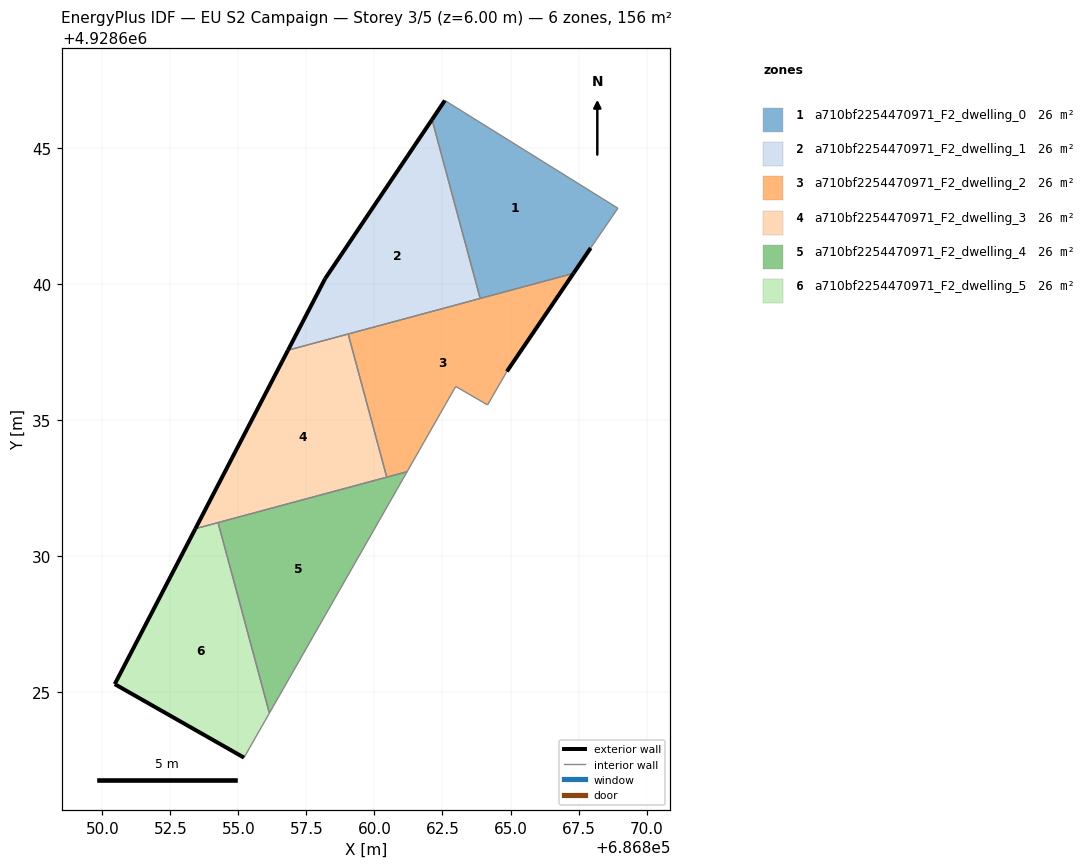
=== STOREY PLAN SPEC (per zone: floor XY polygon, exterior-wall plan segments, windows/doors) ===
zone 1: a710bf2254470971_F2_dwelling_0  (26.1 m²)
  floor: (686867.31, 4928640.39) (686867.95, 4928641.32) (686868.95, 4928642.78) (686862.59, 4928646.74) (686862.12, 4928646.04) (686863.89, 4928639.46)
  exterior wall: (686867.95, 4928641.32) – (686867.31, 4928640.39)  [1.1 m]
  exterior wall: (686862.12, 4928646.04) – (686862.59, 4928646.74)  [0.8 m]
  interior walls: 4
zone 2: a710bf2254470971_F2_dwelling_1  (26.1 m²)
  floor: (686863.89, 4928639.46) (686862.12, 4928646.04) (686858.19, 4928640.19) (686856.82, 4928637.56)
  exterior wall: (686856.82, 4928637.56) – (686858.19, 4928640.19)  [3.0 m]
  exterior wall: (686858.19, 4928640.19) – (686862.12, 4928646.04)  [7.0 m]
  interior walls: 3
zone 3: a710bf2254470971_F2_dwelling_2  (26.1 m²)
  floor: (686864.16, 4928635.55) (686864.87, 4928636.78) (686867.31, 4928640.39) (686859.04, 4928638.16) (686860.45, 4928632.90) (686861.20, 4928633.10) (686862.99, 4928636.23)
  exterior wall: (686867.31, 4928640.39) – (686864.87, 4928636.78)  [4.4 m]
  interior walls: 7
zone 4: a710bf2254470971_F2_dwelling_3  (26.1 m²)
  floor: (686860.45, 4928632.90) (686859.04, 4928638.16) (686856.82, 4928637.56) (686853.42, 4928631.00)
  exterior wall: (686853.42, 4928631.00) – (686856.82, 4928637.56)  [7.4 m]
  interior walls: 4
zone 5: a710bf2254470971_F2_dwelling_4  (26.1 m²)
  floor: (686856.14, 4928624.23) (686861.20, 4928633.10) (686854.25, 4928631.23)
  interior walls: 4
zone 6: a710bf2254470971_F2_dwelling_5  (26.1 m²)
  floor: (686855.21, 4928622.59) (686856.14, 4928624.23) (686854.25, 4928631.23) (686853.42, 4928631.00) (686850.46, 4928625.29)
  exterior wall: (686855.21, 4928622.59) – (686850.46, 4928625.29)  [5.5 m]
  exterior wall: (686850.46, 4928625.29) – (686853.42, 4928631.00)  [6.4 m]
  interior walls: 3

=== DERIVED (storey summary) ===
Building: EU S2 Campaign
Storey: 3 of 5  (floor level z = 6.00 m)
Storey gross floor area: 156.5 m²
Zones on this storey: 6
  - a710bf2254470971_F2_dwelling_0: floor 26.1 m²; exterior wall 2.0 m (5.9 m²); WWR 0.0%
  - a710bf2254470971_F2_dwelling_1: floor 26.1 m²; exterior wall 10.0 m (30.0 m²); WWR 0.0%
  - a710bf2254470971_F2_dwelling_2: floor 26.1 m²; exterior wall 4.4 m (13.1 m²); WWR 0.0%
  - a710bf2254470971_F2_dwelling_3: floor 26.1 m²; exterior wall 7.4 m (22.2 m²); WWR 0.0%
  - a710bf2254470971_F2_dwelling_4: floor 26.1 m²
  - a710bf2254470971_F2_dwelling_5: floor 26.1 m²; exterior wall 11.9 m (35.7 m²); WWR 0.0%
Zone adjacency (shared interzone walls):
  - a710bf2254470971_F2_dwelling_0 ↔ a710bf2254470971_F2_dwelling_1
  - a710bf2254470971_F2_dwelling_0 ↔ a710bf2254470971_F2_dwelling_2
  - a710bf2254470971_F2_dwelling_1 ↔ a710bf2254470971_F2_dwelling_2
  - a710bf2254470971_F2_dwelling_1 ↔ a710bf2254470971_F2_dwelling_3
  - a710bf2254470971_F2_dwelling_2 ↔ a710bf2254470971_F2_dwelling_3
  - a710bf2254470971_F2_dwelling_2 ↔ a710bf2254470971_F2_dwelling_4
  - a710bf2254470971_F2_dwelling_3 ↔ a710bf2254470971_F2_dwelling_4
  - a710bf2254470971_F2_dwelling_3 ↔ a710bf2254470971_F2_dwelling_5
  - a710bf2254470971_F2_dwelling_4 ↔ a710bf2254470971_F2_dwelling_5